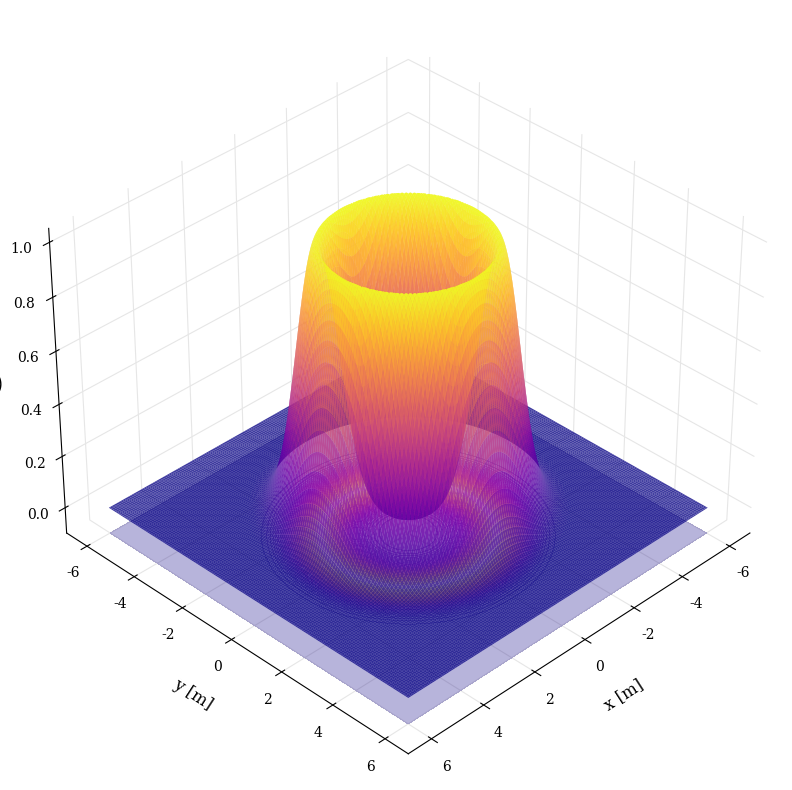

This figure's Python source:
# from motion_and_mapping import MotionController

# ctrl = MotionController()

# u = ctrl.plot_levy_distribution()



import numpy as np
import matplotlib.pyplot as plt
from mpl_toolkits.mplot3d import Axes3D

# --- 1. Parametri ---
goal_x, goal_y = 0.0, 0.0
sigma_0 = 0.5
R_ad = 5.0
ring_radius = 2.5
dist_to_goal = 1.0  # Messo a 1.0 per avere un anello ben definito
sigma_adaptive = sigma_0 * (1.0 + (dist_to_goal / R_ad))

# --- 2. Griglia ad alta risoluzione ---
grid_res = 300  # Molto più alto per superfici lisce
x = np.linspace(-6, 6, grid_res)
y = np.linspace(-6, 6, grid_res)
X, Y = np.meshgrid(x, y)

dists_to_goal_grid = np.hypot(X - goal_x, Y - goal_y)
weights = np.exp(-(dists_to_goal_grid - ring_radius)**2 / (2 * sigma_adaptive**2))

# --- 3. Stile del Plot ---
# Usiamo un font in stile accademico e forziamo il mathtext per evitare bug con il LaTeX
plt.rc('font', family='serif')
plt.rcParams['mathtext.fontset'] = 'cm' 

fig = plt.figure(figsize=(10, 8)) # Finestra più quadrata, adatta a un singolo plot
fig.patch.set_facecolor('white')

# === GRAFICO 3D (Surface) ===
ax = fig.add_subplot(1, 1, 1, projection='3d') # 1 riga, 1 colonna, indice 1

# Superficie liscia
surf = ax.plot_surface(X, Y, weights, cmap='plasma', 
                        linewidth=0, antialiased=True, alpha=0.8,
                        rstride=2, cstride=2)

# Proiezione dell'ombra sul pavimento (offset negativo)
ax.contourf(X, Y, weights, zdir='z', offset=-0.1, levels=50, cmap='plasma', alpha=0.3)

ax.set_zlim(-0.1, 1.05)

# Assi X e Y
ax.set_xlabel('x [m]', fontsize=12, labelpad=10)
ax.set_ylabel('y [m]', fontsize=12, labelpad=10)

# Asse Z: disabilitiamo la rotazione automatica e impostiamo l'etichetta dritta
ax.zaxis.set_rotate_label(False)
ax.set_zlabel(r'$\phi(q)$', fontsize=16, labelpad=10, rotation=0)

# Pulizia dello sfondo del 3D
ax.xaxis.set_pane_color((1.0, 1.0, 1.0, 0.0))
ax.yaxis.set_pane_color((1.0, 1.0, 1.0, 0.0))
ax.zaxis.set_pane_color((1.0, 1.0, 1.0, 0.0))

# Schiarisce la griglia del 3D
ax.xaxis._axinfo["grid"]['color'] = (0.9, 0.9, 0.9, 1)
ax.yaxis._axinfo["grid"]['color'] = (0.9, 0.9, 0.9, 1)
ax.zaxis._axinfo["grid"]['color'] = (0.9, 0.9, 0.9, 1)

# Imposta un'angolazione della telecamera elegante
ax.view_init(elev=35, azim=45)

plt.tight_layout()
plt.show()
